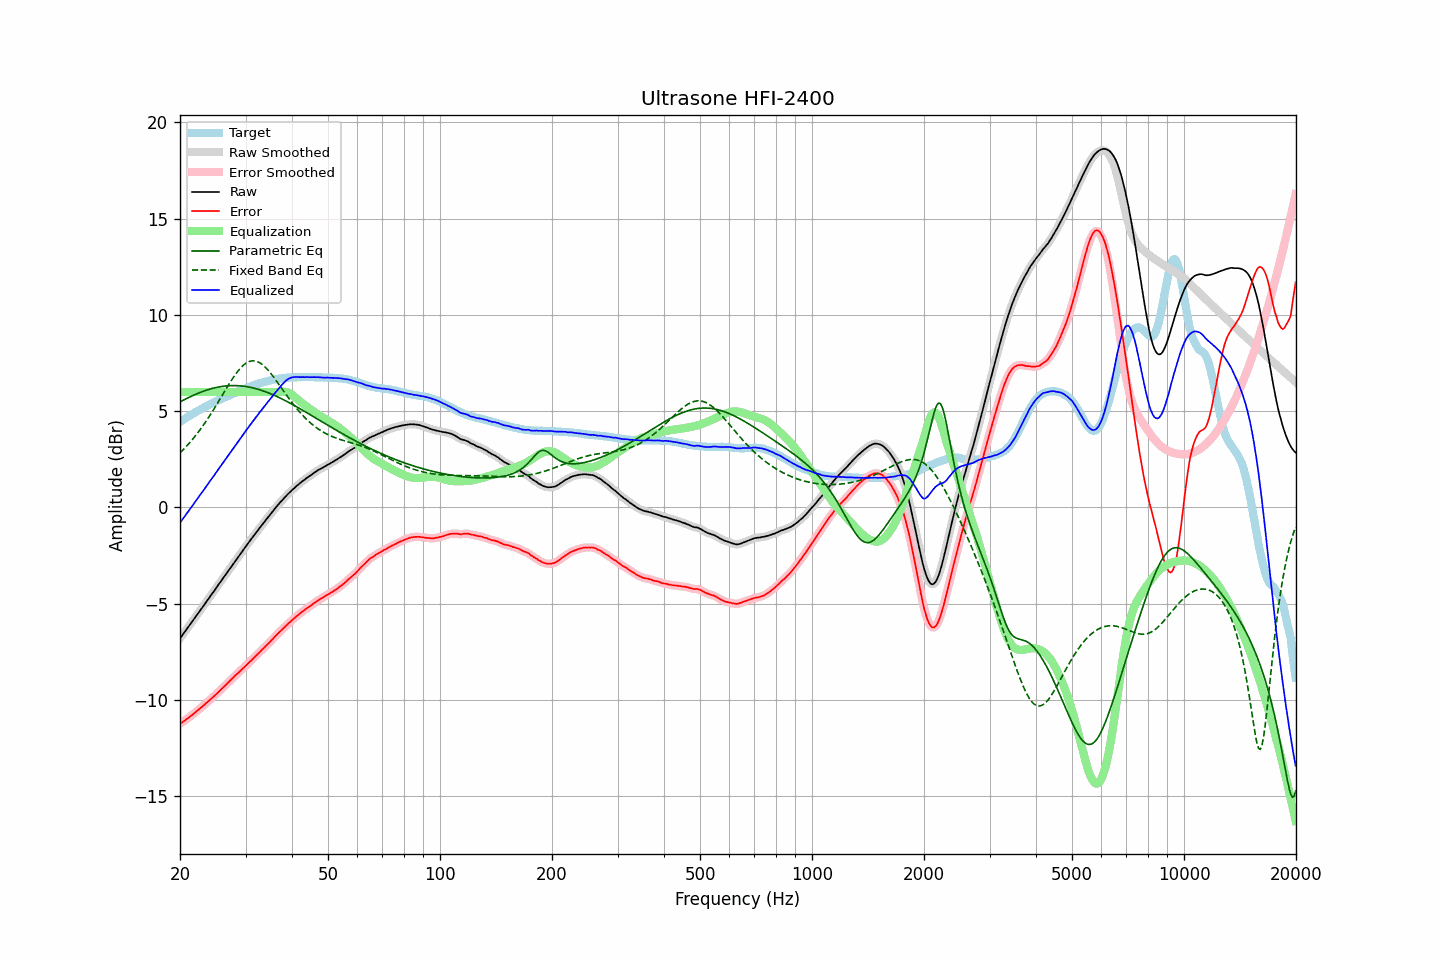

The data file committed next to this chart (first rows):
frequency, raw, error, smoothed, error_smoothed, equalization, parametric_eq, fixed_band_eq, equalized_raw, equalized_smoothed, target
20.00, -6.79, -11.23, -6.79, -11.24, 6.00, 5.48, 2.84, -0.79, -0.79, 4.44
20.20, -6.68, -11.18, -6.68, -11.18, 6.00, 5.53, 2.92, -0.68, -0.68, 4.50
20.40, -6.56, -11.11, -6.57, -11.12, 6.00, 5.57, 3.00, -0.56, -0.57, 4.55
20.61, -6.46, -11.06, -6.45, -11.06, 6.00, 5.61, 3.09, -0.46, -0.45, 4.61
20.81, -6.33, -10.99, -6.34, -11.00, 6.00, 5.65, 3.18, -0.33, -0.34, 4.66
21.02, -6.22, -10.94, -6.22, -10.94, 6.00, 5.70, 3.27, -0.22, -0.22, 4.72
21.23, -6.10, -10.87, -6.11, -10.87, 6.00, 5.74, 3.36, -0.10, -0.11, 4.77
21.44, -5.99, -10.81, -5.99, -10.81, 6.00, 5.78, 3.46, 0.01, 0.01, 4.82
21.66, -5.88, -10.74, -5.88, -10.74, 6.00, 5.81, 3.56, 0.12, 0.12, 4.87
21.87, -5.76, -10.68, -5.76, -10.68, 6.00, 5.85, 3.66, 0.24, 0.24, 4.92
22.09, -5.64, -10.61, -5.64, -10.61, 6.00, 5.89, 3.76, 0.36, 0.36, 4.97
22.31, -5.52, -10.54, -5.53, -10.54, 6.00, 5.92, 3.87, 0.48, 0.47, 5.02
22.54, -5.42, -10.47, -5.41, -10.47, 6.00, 5.96, 3.98, 0.58, 0.59, 5.06
22.76, -5.29, -10.40, -5.30, -10.40, 6.00, 5.99, 4.10, 0.71, 0.70, 5.11
22.99, -5.18, -10.33, -5.18, -10.33, 6.00, 6.02, 4.21, 0.82, 0.82, 5.15
23.22, -5.06, -10.26, -5.06, -10.26, 6.00, 6.05, 4.33, 0.94, 0.94, 5.20
23.45, -4.94, -10.18, -4.95, -10.18, 6.00, 6.08, 4.45, 1.06, 1.05, 5.24
23.69, -4.83, -10.11, -4.83, -10.11, 6.00, 6.11, 4.58, 1.17, 1.17, 5.28
23.92, -4.71, -10.04, -4.71, -10.04, 6.00, 6.13, 4.70, 1.29, 1.29, 5.33
24.16, -4.59, -9.97, -4.59, -9.97, 6.00, 6.16, 4.83, 1.41, 1.41, 5.37
24.40, -4.47, -9.89, -4.48, -9.89, 6.00, 6.18, 4.96, 1.53, 1.52, 5.41
24.65, -4.36, -9.82, -4.36, -9.81, 6.00, 6.20, 5.10, 1.64, 1.64, 5.45
24.89, -4.24, -9.74, -4.24, -9.74, 6.00, 6.22, 5.23, 1.76, 1.76, 5.49
25.14, -4.12, -9.66, -4.12, -9.66, 6.00, 6.24, 5.37, 1.88, 1.88, 5.53
25.39, -4.00, -9.57, -4.00, -9.57, 6.00, 6.26, 5.51, 2.00, 2.00, 5.57
25.65, -3.88, -9.50, -3.88, -9.49, 6.00, 6.27, 5.65, 2.12, 2.12, 5.61
25.91, -3.77, -9.42, -3.76, -9.41, 6.00, 6.28, 5.79, 2.23, 2.24, 5.65
26.16, -3.64, -9.33, -3.65, -9.33, 6.00, 6.30, 5.93, 2.36, 2.35, 5.69
26.43, -3.54, -9.25, -3.53, -9.25, 6.00, 6.31, 6.07, 2.46, 2.47, 5.72
26.69, -3.41, -9.17, -3.41, -9.17, 6.00, 6.31, 6.20, 2.59, 2.59, 5.76
26.96, -3.30, -9.09, -3.30, -9.09, 6.00, 6.32, 6.34, 2.70, 2.70, 5.80
27.23, -3.18, -9.00, -3.18, -9.01, 6.00, 6.33, 6.47, 2.82, 2.82, 5.83
27.50, -3.05, -8.92, -3.06, -8.92, 6.00, 6.33, 6.60, 2.95, 2.94, 5.87
27.77, -2.94, -8.85, -2.94, -8.84, 6.00, 6.33, 6.73, 3.06, 3.06, 5.91
28.05, -2.82, -8.76, -2.82, -8.76, 6.00, 6.33, 6.85, 3.18, 3.18, 5.94
28.33, -2.70, -8.68, -2.71, -8.68, 6.00, 6.33, 6.97, 3.30, 3.29, 5.97
28.62, -2.60, -8.61, -2.59, -8.60, 6.00, 6.33, 7.08, 3.40, 3.41, 6.01
28.90, -2.47, -8.53, -2.47, -8.52, 6.00, 6.32, 7.18, 3.53, 3.53, 6.05
29.19, -2.35, -8.44, -2.36, -8.44, 6.00, 6.31, 7.27, 3.65, 3.64, 6.08
29.48, -2.24, -8.36, -2.24, -8.36, 6.00, 6.30, 7.35, 3.76, 3.76, 6.12
29.78, -2.13, -8.29, -2.13, -8.29, 6.00, 6.29, 7.43, 3.87, 3.87, 6.16
30.08, -2.02, -8.20, -2.02, -8.21, 6.00, 6.28, 7.49, 3.98, 3.98, 6.19
30.38, -1.91, -8.13, -1.90, -8.13, 6.00, 6.27, 7.54, 4.09, 4.10, 6.23
30.68, -1.78, -8.04, -1.79, -8.05, 6.00, 6.25, 7.58, 4.22, 4.21, 6.26
30.99, -1.68, -7.97, -1.68, -7.97, 6.00, 6.24, 7.60, 4.32, 4.32, 6.30
31.30, -1.57, -7.89, -1.56, -7.89, 6.00, 6.22, 7.62, 4.43, 4.44, 6.32
31.61, -1.45, -7.81, -1.45, -7.81, 6.00, 6.20, 7.62, 4.55, 4.55, 6.35
31.93, -1.35, -7.73, -1.34, -7.73, 6.00, 6.18, 7.60, 4.65, 4.66, 6.38
32.24, -1.23, -7.64, -1.23, -7.65, 6.00, 6.15, 7.58, 4.77, 4.77, 6.41
32.57, -1.12, -7.56, -1.12, -7.56, 6.00, 6.13, 7.54, 4.88, 4.88, 6.44
32.89, -1.01, -7.48, -1.01, -7.48, 6.00, 6.10, 7.49, 4.99, 4.99, 6.47
33.22, -0.90, -7.39, -0.91, -7.40, 6.00, 6.07, 7.44, 5.10, 5.09, 6.49
33.55, -0.80, -7.32, -0.80, -7.31, 6.00, 6.05, 7.37, 5.20, 5.20, 6.51
33.89, -0.69, -7.23, -0.70, -7.23, 6.00, 6.02, 7.29, 5.31, 5.30, 6.53
34.23, -0.59, -7.15, -0.59, -7.15, 6.00, 5.98, 7.20, 5.41, 5.41, 6.55
34.57, -0.48, -7.06, -0.49, -7.06, 6.00, 5.95, 7.11, 5.52, 5.51, 6.58
34.92, -0.39, -6.98, -0.38, -6.98, 6.00, 5.92, 7.01, 5.61, 5.62, 6.60
35.27, -0.28, -6.89, -0.27, -6.89, 6.00, 5.88, 6.91, 5.72, 5.73, 6.62
35.62, -0.16, -6.80, -0.17, -6.80, 6.00, 5.85, 6.80, 5.84, 5.83, 6.63
35.97, -0.06, -6.71, -0.06, -6.71, 6.00, 5.81, 6.69, 5.94, 5.94, 6.65
... 635 more rows
